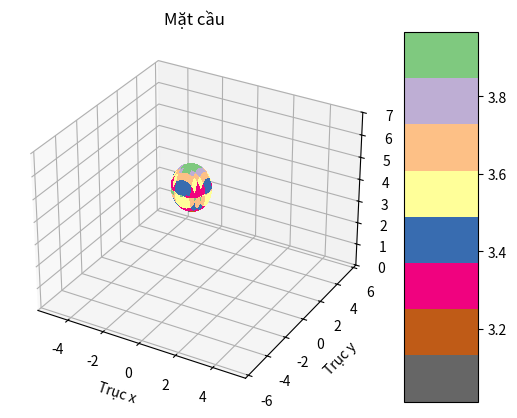

Python code for this plot:
# Vẽ đồ thị mặt cầu

import numpy as np
import matplotlib.pyplot as plt

# Sinh dữ liệu
def ham_x():
    x = np.linspace(start=-5.0, stop=5.0, num=3000)
    return x

def ham_y():
    y = np.linspace(start=-5.5, stop=5.5, num=3000)
    return y

# Dựng hàm
def ham_z1(x,y):
    z1 = 4 + ((4-(x**2 + 2*x + 4) - (y**2 - 2*y+1))**(1/2))
    return z1

def ham_z2(x,y):
    z2 = 4 - ((4-(x**2 + 2*x + 4) - (y**2 - 2*y+1))**(1/2))
    return z2

# Vẽ
def ve_3():
    x = ham_x()
    y = ham_y()
    x, y = np.meshgrid(x, y)
    z1 = ham_z1(x, y)
    z2 = ham_z2(x, y)
    fig, ax = plt.subplots(subplot_kw={"projection": "3d"})
    mat_cau_surf = ax.plot_surface(x, y, z1, cmap="Accent_r", linewidth=0, antialiased=False)
    mat_cau_surf = ax.plot_surface(x, y, z2, cmap="Accent_r", linewidth=0, antialiased=False)
    ax.set_xlabel("Trục x")
    ax.set_ylabel("Trục y")
    ax.set_zlabel("Trục z")
    ax.set_title("Mặt cầu")
    ax.set_zlim(0,7)
    fig.colorbar(mat_cau_surf, shrink=1, aspect=5)
    plt.show()
ve_3()



